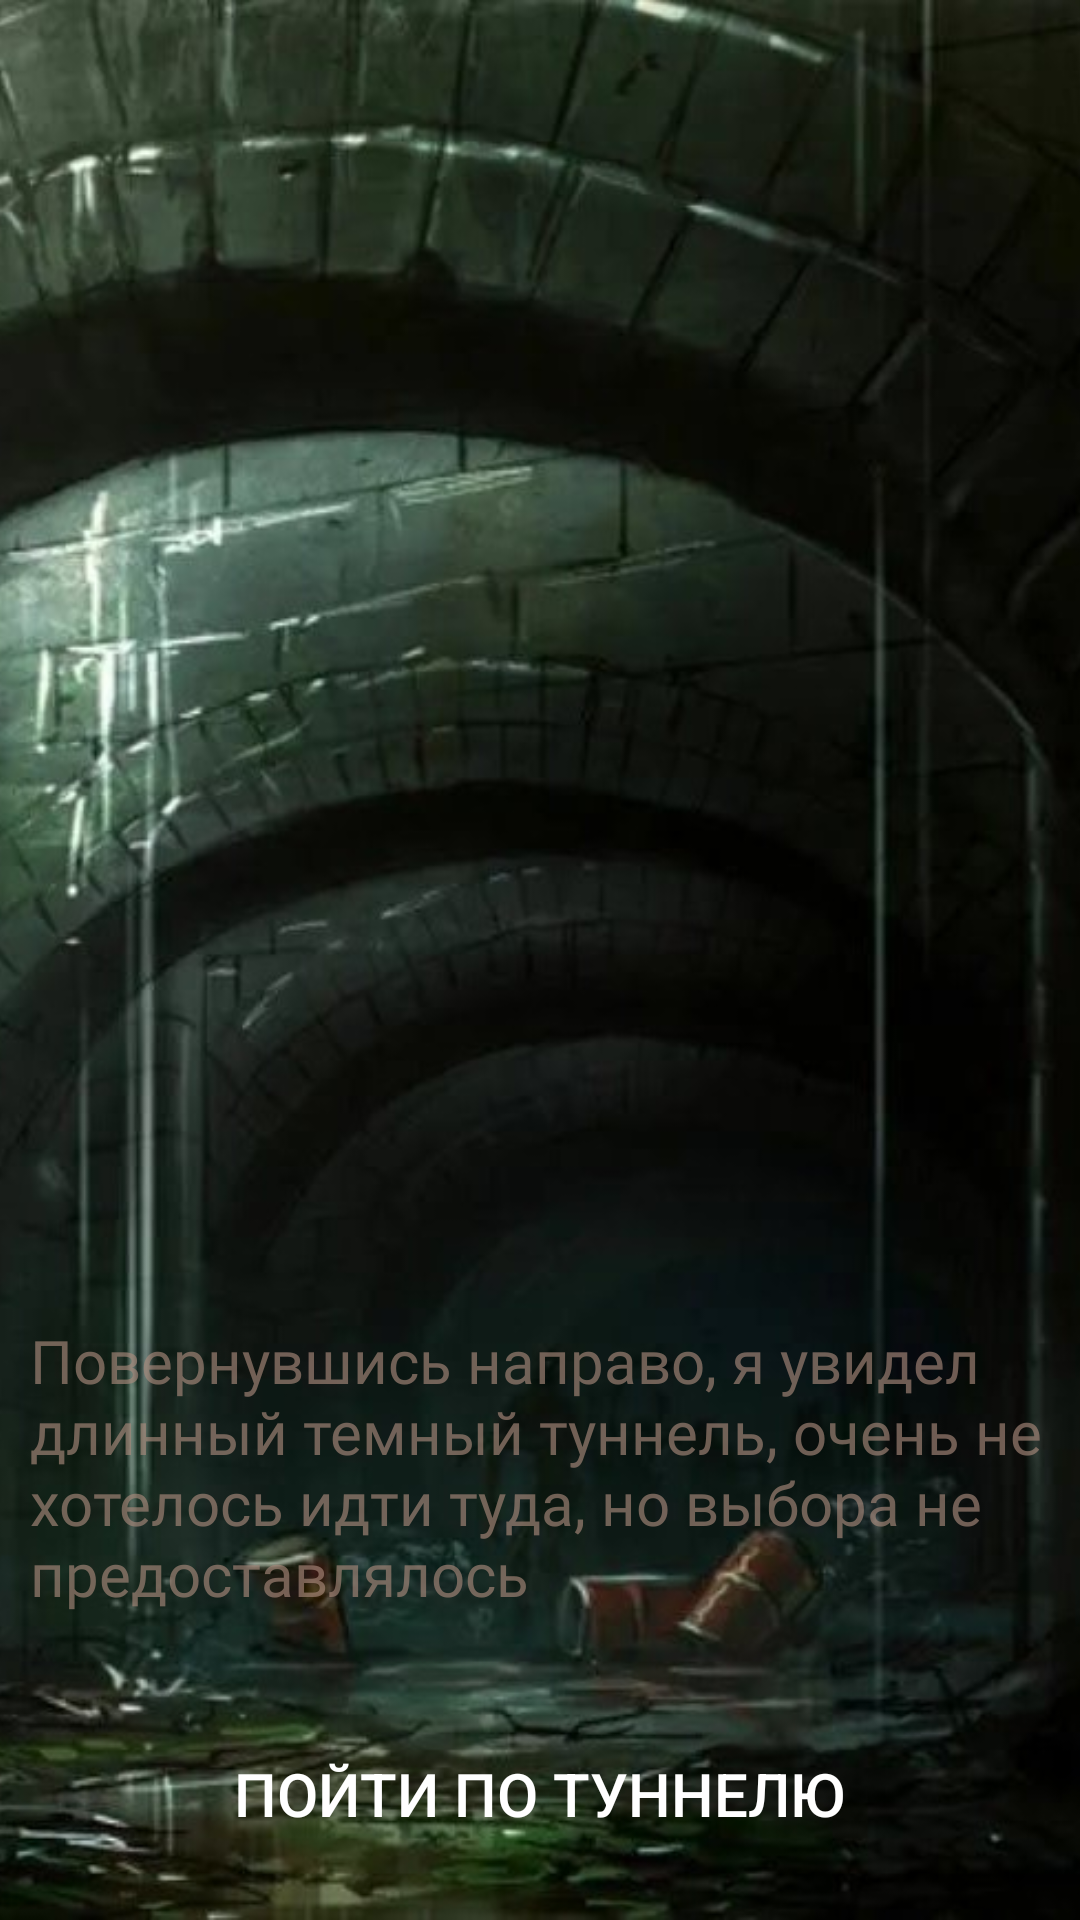

Write the Android layout XML for this screen, with the resource values it uses.
<!-- AndroidManifest.xml: application theme Theme.LostSoul -->
<!-- res/layout/gamelevel5.xml -->
<?xml version="1.0" encoding="utf-8"?>
<RelativeLayout xmlns:android="http://schemas.android.com/apk/res/android"
    xmlns:app="http://schemas.android.com/apk/res-auto"
    android:layout_width="match_parent"
    android:layout_height="match_parent">

    <ImageView
        android:layout_width="match_parent"
        android:layout_height="match_parent"
        android:scaleType="centerCrop"
        app:srcCompat="@drawable/level5" />
    <LinearLayout
        android:layout_width="wrap_content"
        android:layout_height="76dp"
        android:layout_alignParentBottom="true"
        android:layout_centerHorizontal="true"
        android:padding="10dp"
        android:textColor="@color/black95"
        android:orientation="horizontal">

        <Button
            android:id="@+id/button10"
            android:layout_width="wrap_content"
            android:layout_height="wrap_content"
            android:layout_weight="1"
            android:background="@drawable/style_btn_stroke_black95_press_white"
            android:paddingLeft="10dp"
            android:paddingRight="10dp"
            android:text="Пойти по туннелю"
            android:textSize="20sp" />
    </LinearLayout>

    <LinearLayout
        android:layout_width="wrap_content"
        android:layout_height="210dp"
        android:layout_alignParentBottom="true"
        android:layout_centerHorizontal="true"
        android:padding="10dp"
        android:textColor="@color/black95"
        android:orientation="horizontal">

        <TextView
            android:layout_width="wrap_content"
            android:layout_height="wrap_content"
            android:layout_weight="1"
            android:fontFamily="@font/volja"
            android:text="Повернувшись направо, я увидел длинный темный туннель, очень не хотелось идти туда, но выбора не предоставлялось"
            android:textSize="20sp"
            android:textColor="@color/kakih" />
    </LinearLayout>
</RelativeLayout>
<!-- resources referenced by this layout -->
<resources>
  <color name="black95">#95000000</color>
  <color name="kakih">#A3AA8B7D</color>
  <!-- drawable level5: jpg bitmap (drawable-v24, 59819 bytes) -->
  <style name="Theme.LostSoul" parent="Theme.AppCompat">
          
          <item name="colorPrimary">@color/purple_500</item>
          <item name="colorPrimaryVariant">@color/purple_700</item>
          <item name="colorOnPrimary">@color/white</item>
          
          <item name="colorSecondary">@color/teal_200</item>
          <item name="colorSecondaryVariant">@color/teal_700</item>
          <item name="colorOnSecondary">@color/black</item>
          
          <item name="android:statusBarColor" tools:targetApi="l">?attr/colorPrimaryVariant</item>
          
      </style>
  <color name="purple_500">#FF6200EE</color>
  <color name="purple_700">#FF3700B3</color>
  <color name="white">#FFFFFFFF</color>
  <color name="teal_200">#FF03DAC5</color>
  <color name="teal_700">#FF018786</color>
  <color name="black">#FF000000</color>
</resources>
